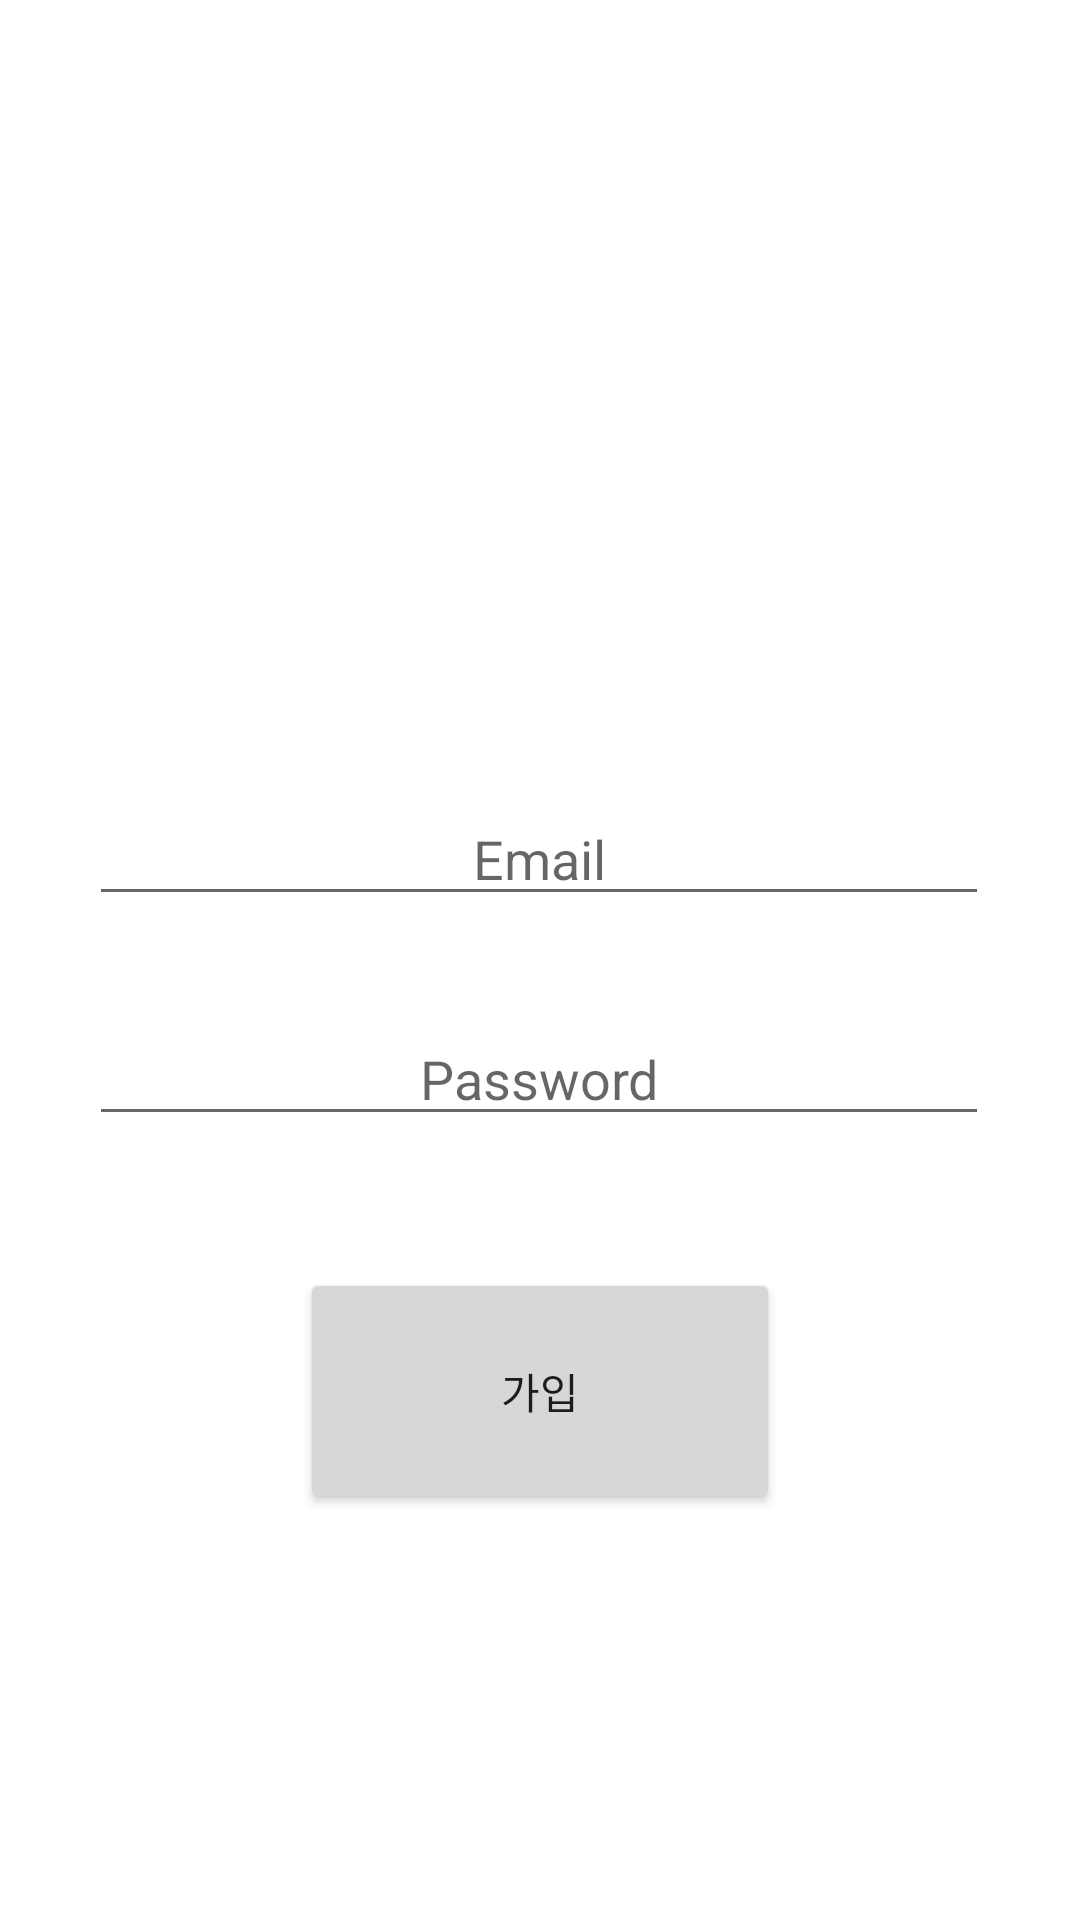

Produce the Android XML layout that renders to this screen, including the resource entries it uses.
<!-- AndroidManifest.xml: application theme Theme.Crong -->
<!-- res/layout/activity_sign_up.xml -->
<?xml version="1.0" encoding="utf-8"?>
<androidx.constraintlayout.widget.ConstraintLayout xmlns:android="http://schemas.android.com/apk/res/android"
    xmlns:app="http://schemas.android.com/apk/res-auto"
    xmlns:tools="http://schemas.android.com/tools"
    android:layout_width="match_parent"
    android:layout_height="match_parent"
    android:orientation="vertical"
    tools:context=".SignUpActivity" >

    <EditText
        android:id="@+id/signUp_email"
        android:layout_width="300dp"
        android:layout_height="wrap_content"
        android:layout_marginTop="264dp"
        android:ems="10"
        android:gravity="center"
        android:hint="Email"
        android:inputType="textEmailAddress"
        app:layout_constraintEnd_toEndOf="parent"
        app:layout_constraintHorizontal_bias="0.495"
        app:layout_constraintStart_toStartOf="parent"
        app:layout_constraintTop_toTopOf="parent" />

    <EditText
        android:id="@+id/signUp_pw"
        android:layout_width="300dp"
        android:layout_height="wrap_content"
        android:layout_marginTop="32dp"
        android:ems="10"
        android:gravity="center"
        android:hint="Password"
        android:inputType="textPassword"
        app:layout_constraintEnd_toEndOf="@+id/signUp_email"
        app:layout_constraintHorizontal_bias="0.0"
        app:layout_constraintStart_toStartOf="@+id/signUp_email"
        app:layout_constraintTop_toBottomOf="@+id/signUp_email" />

    <Button
        android:id="@+id/signUp"
        android:layout_width="160dp"
        android:layout_height="82dp"
        android:layout_marginTop="44dp"
        android:text="가입"
        app:layout_constraintEnd_toEndOf="parent"
        app:layout_constraintStart_toStartOf="parent"
        app:layout_constraintTop_toBottomOf="@+id/signUp_pw" />


</androidx.constraintlayout.widget.ConstraintLayout>
<!-- resources referenced by this layout -->
<resources>
  <style name="Theme.Crong" parent="Theme.MaterialComponents.DayNight.DarkActionBar">
          
          <item name="colorPrimary">@color/purple_500</item>
          <item name="colorPrimaryVariant">@color/purple_700</item>
          <item name="colorOnPrimary">@color/white</item>
          
          <item name="colorSecondary">@color/teal_200</item>
          <item name="colorSecondaryVariant">@color/teal_700</item>
          <item name="colorOnSecondary">@color/black</item>
          
          <item name="android:statusBarColor" tools:targetApi="l">?attr/colorPrimaryVariant</item>
          
      </style>
  <color name="purple_500">#FF6200EE</color>
  <color name="purple_700">#FF3700B3</color>
  <color name="white">#FFFFFFFF</color>
  <color name="teal_200">#FF03DAC5</color>
  <color name="teal_700">#FF018786</color>
  <color name="black">#FF000000</color>
</resources>
